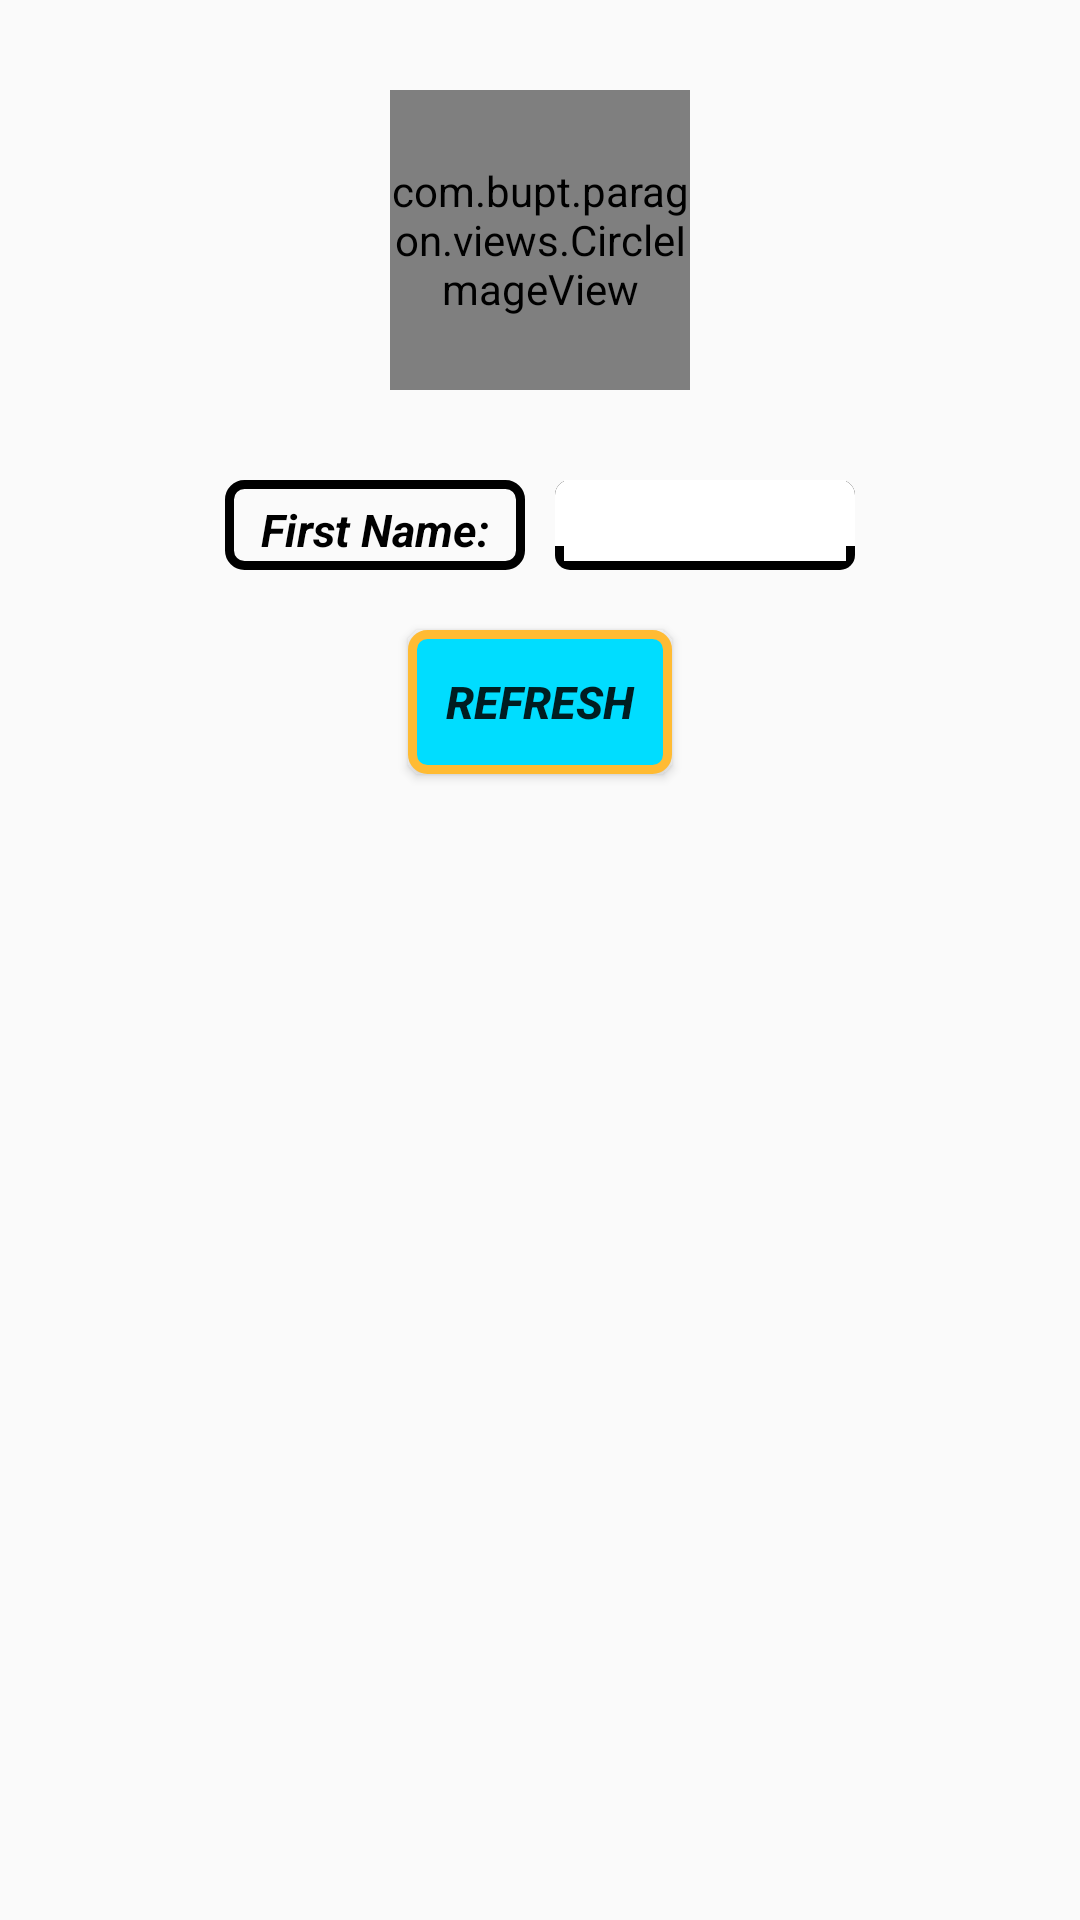

Here is an Android app screen rendered from its layout file. Give the layout XML and the strings, colors and styles it references.
<!-- AndroidManifest.xml: application theme AppTheme -->
<!-- res/layout/activity_main.xml -->
<?xml version="1.0" encoding="utf-8"?>
<layout
    xmlns:bind="http://schemas.android.com/apk/res-auto">
    <data class="MainBinding">
        <import type="com.bupt.paragon.model.User"/>
        <import type="java.util.List"/>
        <variable name="user" type="User" />
        <variable name="list" type="List"/>
        <variable name="firstName" type="String"/>
    </data>
    <RelativeLayout xmlns:android="http://schemas.android.com/apk/res/android"
        xmlns:tools="http://schemas.android.com/tools"
        xmlns:civ="http://schemas.android.com/apk/res-auto"
        android:layout_width="match_parent"
        android:layout_height="match_parent"
        android:paddingBottom="@dimen/activity_vertical_margin"
        android:paddingLeft="@dimen/activity_horizontal_margin"
        android:paddingRight="@dimen/activity_horizontal_margin"
        android:paddingTop="@dimen/activity_vertical_margin"
        tools:context="com.bupt.paragon.learningvolley.MainActivity">
        <com.bupt.paragon.views.CircleImageView
            android:id="@+id/circleImageView"
            android:layout_width="100dp"
            android:layout_height="100dp"
            android:layout_centerHorizontal="true"
            android:layout_marginTop="30dp"
            civ:civ_border_color="@android:color/darker_gray"
            civ:civ_border_width="2dp"
            civ:civ_fill_color="@android:color/holo_orange_light"
            android:src="@{user.icon}"
            android:onClick="@{user.onClick}"
            />
        <LinearLayout
            android:id="@+id/first_name_layout"
            android:layout_width="300dp"
            android:layout_height="wrap_content"
            android:layout_centerHorizontal="true"
            android:layout_below="@id/circleImageView"
            android:layout_marginTop="30dp">
            <TextView
                android:id="@+id/first_name"
                android:layout_width="100dp"
                android:layout_height="30dp"
                android:layout_marginLeft="45dp"
                android:text="@string/first_name_lable"
                android:textSize="15sp"
                android:textStyle="bold|italic"
                android:textColor="@android:color/black"
                android:textAlignment="center"
                android:gravity="center"
                android:layout_gravity="left"
                android:background="@drawable/textview_shape"
                android:paddingBottom="2dp"
                />

            <TextView
                android:id="@+id/first_name_value"
                android:layout_width="100dp"
                android:layout_height="30dp"
                android:layout_toRightOf="@id/first_name"
                android:layout_marginLeft="10dp"
                android:layout_marginRight="45dp"
                android:layout_gravity="right"
                android:gravity="center"
                android:text="@{user.userName}"
                android:textSize="15sp"
                android:textStyle="bold|italic"
                android:textColor="@android:color/black"
                android:textAlignment="center"
                android:background="@drawable/namevalue_shape"
                android:paddingBottom="2dp"
                />
        </LinearLayout>
        <Button
            android:id="@+id/refresh"
            android:layout_width="wrap_content"
            android:layout_height="wrap_content"
            android:layout_centerHorizontal="true"
            android:layout_marginTop="20dp"
            android:layout_below="@id/first_name_layout"
            android:text="Refresh"
            android:textSize="15sp"
            android:textStyle="bold|italic"
            android:background="@drawable/button_transition"
            />
    </RelativeLayout>
</layout>
<!-- resources referenced by this layout -->
<resources>
  <!-- drawable button_transition (drawable) -->
  <?xml version="1.0" encoding="utf-8"?>
  <transition xmlns:android="http://schemas.android.com/apk/res/android">
      <item
          android:drawable="@drawable/button_default"/>
      <item
          android:drawable="@drawable/button_selected"/>
  </transition>
  <!-- drawable namevalue_shape (drawable) -->
  <?xml version="1.0" encoding="utf-8"?>
  <layer-list
      xmlns:android="http://schemas.android.com/apk/res/android"
      >
      <item>
          <shape>
              <solid
                  android:color="#000000"/>
              <corners
                  android:radius="5dp"/>
          </shape>
      </item>
  
      <item
          android:bottom="8dp">
          <shape>
              <solid
                  android:color="#ffffff"/>
              <corners
                  android:topLeftRadius="5dp"
                  android:topRightRadius="5dp"/>
          </shape>
      </item>
  
      <item
          android:left="3dp"
          android:right="3dp"
          android:bottom="3dp">
          <shape>
              <solid
                  android:color="#ffffff"/>
          </shape>
      </item>
  </layer-list>
  <!-- drawable textview_shape (drawable) -->
  <?xml version="1.0" encoding="utf-8"?>
  <shape xmlns:android="http://schemas.android.com/apk/res/android">
      <stroke
          android:width="3dp"
          android:color="@android:color/black"
          />
      <padding
          android:bottom="5dp"
          android:left="5dp"
          android:right="5dp"
          android:top="5dp"/>
      <corners
          android:radius="5dp"/>
  </shape>
  <string name="first_name_lable">First Name:</string>
  <style name="AppTheme" parent="Theme.AppCompat.Light.DarkActionBar">
          
          <item name="colorPrimary">@color/colorPrimary</item>
          <item name="colorPrimaryDark">@color/colorPrimaryDark</item>
          <item name="colorAccent">@color/colorAccent</item>
      </style>
  <!-- drawable button_default (drawable) -->
  <?xml version="1.0" encoding="utf-8"?>
  <shape xmlns:android="http://schemas.android.com/apk/res/android">
      <stroke
          android:width="3dp"
          android:color="@android:color/holo_orange_light"
          />
      <solid
          android:color="@android:color/holo_blue_bright"/>
      
          
          
          
          
      <corners
          android:radius="5dp"/>
  </shape>
  <!-- drawable button_selected (drawable) -->
  <?xml version="1.0" encoding="utf-8"?>
  <shape xmlns:android="http://schemas.android.com/apk/res/android">
      <stroke
          android:width="3dp"
          android:color="@android:color/holo_orange_light"
          />
      <solid
          android:color="@android:color/holo_green_light"/>
      
          
          
          
          
      <corners
          android:radius="5dp"/>
  </shape>
  <!-- not gathered from this repository: default colours our renderer supplied (Android Studio template values) -->
  <color name="colorPrimary">#FF6200EE</color>
  <color name="colorPrimaryDark">#FF3700B3</color>
  <color name="colorAccent">#FF03DAC5</color>
</resources>
